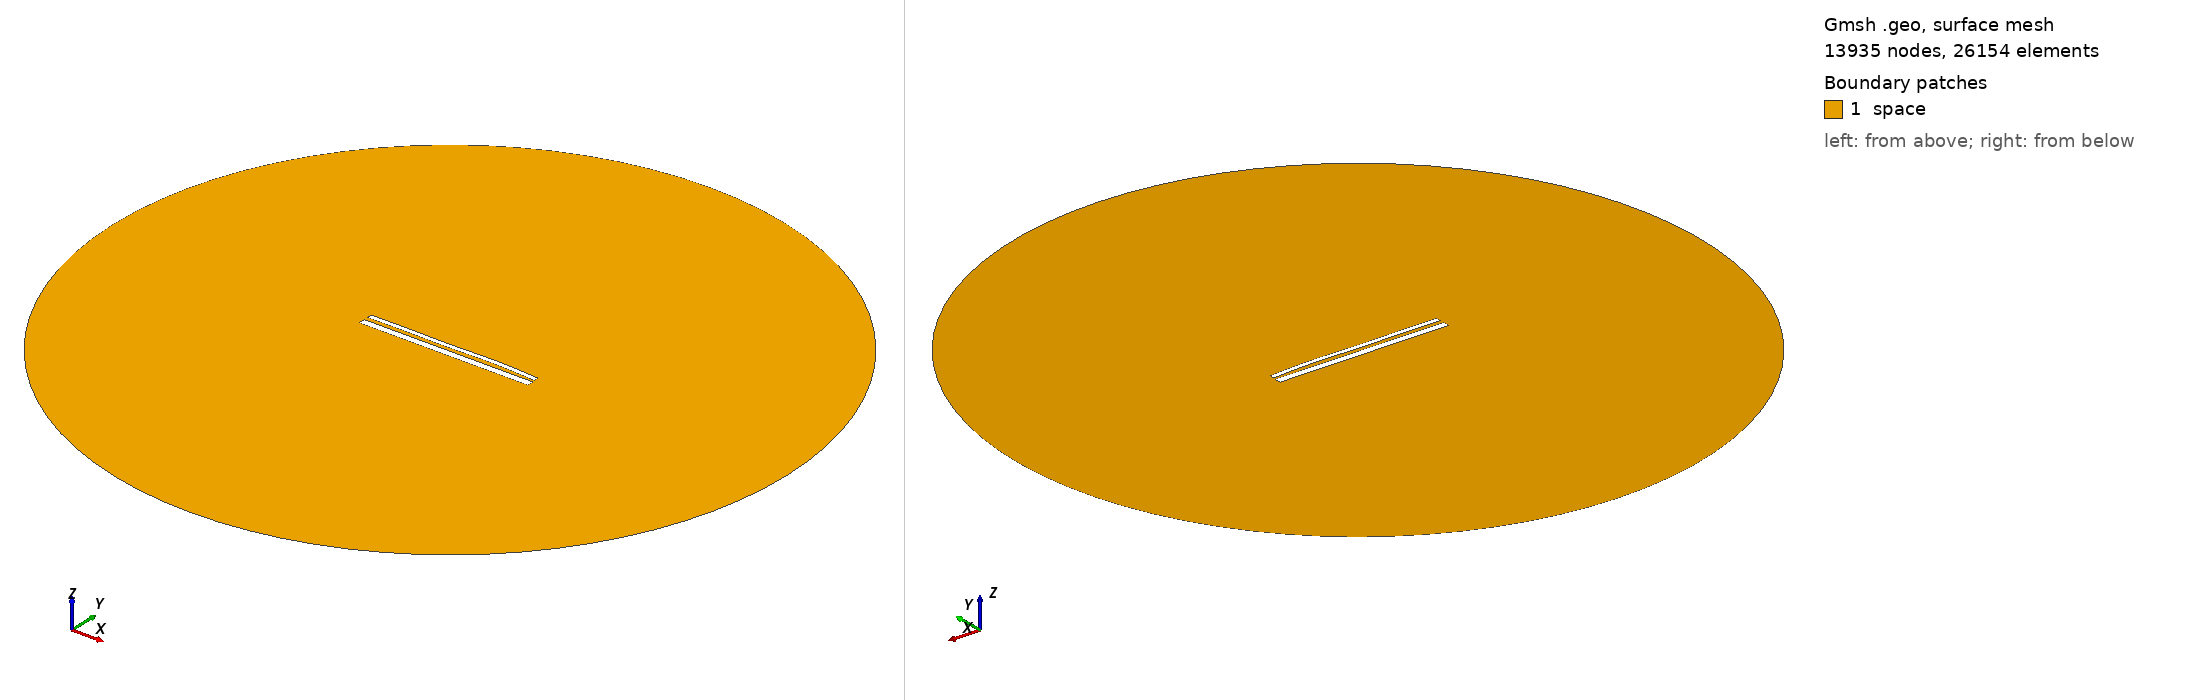

Gmsh geometry script, surface-meshed: 13935 nodes, 26154 surface elements. Boundary patches (legend numbers): 1 space. Left view from above one corner, right view from below the opposite corner. Legend entries are the model's physical surfaces. The drawing asked Gmsh for element sizes between 1% and 20% of the model's largest extent; the script's own settings can give other sizes.

=== 13980.geo (drawn) ===
//---------------------------------------
// Geometry kernel
//---------------------------------------

SetFactory("OpenCASCADE");



//---------------------------------------
// Parameters of the geometry
//---------------------------------------

// Overetch of the upper plate
overetch = 0.5;

// Distance between the plates
distance = 2.0;

// Discretization over the x axis (for the deformation)
nx = 50; 

// Length of the plate
L = 100 - overetch; 

// Number of modes
n = 4; 

// 1st mode coefficient
coeff(1) = -0.075;
beta(1) = 0.596864 * 3.1415926535 / L;

// 2nd mode coefficient
coeff(2) = 0.15;
beta(2) = 1.49418 * 3.1415926535 / L;

// 3rd mode coefficient
coeff(3) = -0.15;
beta(3) = 2.50025 * 3.1415926535 / L;

// 4th mode coefficient
coeff(4) = 0.15;
beta(4) = 3.49999 * 3.1415926535 / L;



//---------------------------------------
// Upper plate (deformed rectangle)
//---------------------------------------

// Coordiantes of the upper plate
xmin = -50;
xmax = 50 - overetch;

// Height of the upper plate
yheight = 4 - 2 * overetch;

// Indexes of the points
UpperID[] = {};
LowerID[] = {};
LeftID[] = {};
RightID[] = {};

// Point index
p = 1;

// Horizontal edges
For i In {1:nx}
    x = xmin + (i-1)*(xmax - xmin)/(nx-1);

    y_bottom = distance / 2 + overetch;
    For j In {1:n}
        C = (Cosh(beta(j)*L) + Cos(beta(j)*L)) / (Sinh(beta(j)*L) + Sin(beta(j)*L));
        y_bottom  = y_bottom + coeff(j) * (Cosh(beta(j)*(x+50)) - Cos(beta(j)*(x+50)) - C * (Sinh(beta(j)*(x+50)) - Sin(beta(j)*(x+50))));
    EndFor

    y_top = y_bottom + yheight;

    Point(p) = {x, y_top, 0, 1.0};
    UpperID[i] = p;
    p = p + 1;

    Point(p) = {x, y_bottom, 0, 1.0};
    LowerID[i] = p;
    p = p + 1;
EndFor

// Create point lists
UpperPts[] = {}; LowerPts[] = {};
For i In {1:nx}
  UpperPts[] += {UpperID[i]};
  LowerPts[] += {LowerID[i]};
EndFor

// Build splines
Spline(1) = {UpperPts[]};
Spline(2) = {LowerPts[]};
Line(3) = {LowerPts[nx-1], UpperPts[nx-1]};
Line(4) = {LowerPts[0], UpperPts[0]};

// Build the plane surface
Curve Loop(1) = {2, 3, -1, -4};
Plane Surface(1) = {1};



//---------------------------------------
// Lower plate (rectangle)
//---------------------------------------

// Vertices
Point(1001) = {-50, -1, 0, 1.0};
Point(1002) = { 50, -1, 0, 1.0};
Point(1003) = { 50,  -5, 0, 1.0};
Point(1004) = {-50,  -5, 0, 1.0};

// Edges
Line(5) = {1001, 1002};
Line(6) = {1002, 1003};
Line(7) = {1003, 1004};
Line(8) = {1004, 1001};

// Plane surface
Line Loop(2) = {5, 6, 7, 8};
Plane Surface(2) = {2}; 



//---------------------------------------
// Outer (fictious) boundary
//---------------------------------------

// Points
Point(1005) = {0, 0, 0};       // Center
Point(1006) = {200, 0, 0};     // Start point
Point(1007) = {0, 200, 0};     // 90 degrees
Point(1008) = {-200, 0, 0};    // 180 degrees
Point(1009) = {0, -200, 0};    // 270 degrees

// Circle arcs (each needs start, center, end)
Circle(9) = {1006, 1005, 1007};
Circle(10) = {1007, 1005, 1008};
Circle(11) = {1008, 1005, 1009};
Circle(12) = {1009, 1005, 1006};

// Plane surface for the entire domain
Curve Loop(3) = {9, 10, 11, 12};
Surface(3) = {3};

// Subtract the plates from the whole domain to obtain the actual domain where we want to solve the equations
BooleanDifference{ Surface{3}; Delete; }{ Surface{1}; Surface{2}; Delete; }




//---------------------------------------
// Transfinite Lines/Curves
//---------------------------------------

// Set the number of points on the boundaries
r = 7;

// Plates
Transfinite Curve {1, 2} = 50*r Using Progression 1;
Transfinite Curve {3, 4} = 2*r Using Progression 1;
Transfinite Line {5, 7} = 50*r Using Progression 1;
Transfinite Line {6, 8} = 2*r Using Progression 1;

// Outer boundary
Transfinite Line {9, 10, 11, 12} = 20 Using Progression 1;



//---------------------------------------
// Physical groups
//---------------------------------------                

// Physical curves (boundaries)
Physical Line("force_segment", 10) = {2};
Physical Line("upper_plate", 11) = {1, 3, 4};
Physical Line("lower_plate", 12) = {5, 6, 7, 8};
Physical Line("boundary", 20) = {9, 10, 11, 12};

// Physical Surfaces
Physical Surface("space", 30) = {3};



//---------------------------------------
// 6. Generate the Mesh
//---------------------------------------

// 2D mesh generation
Mesh 2;
